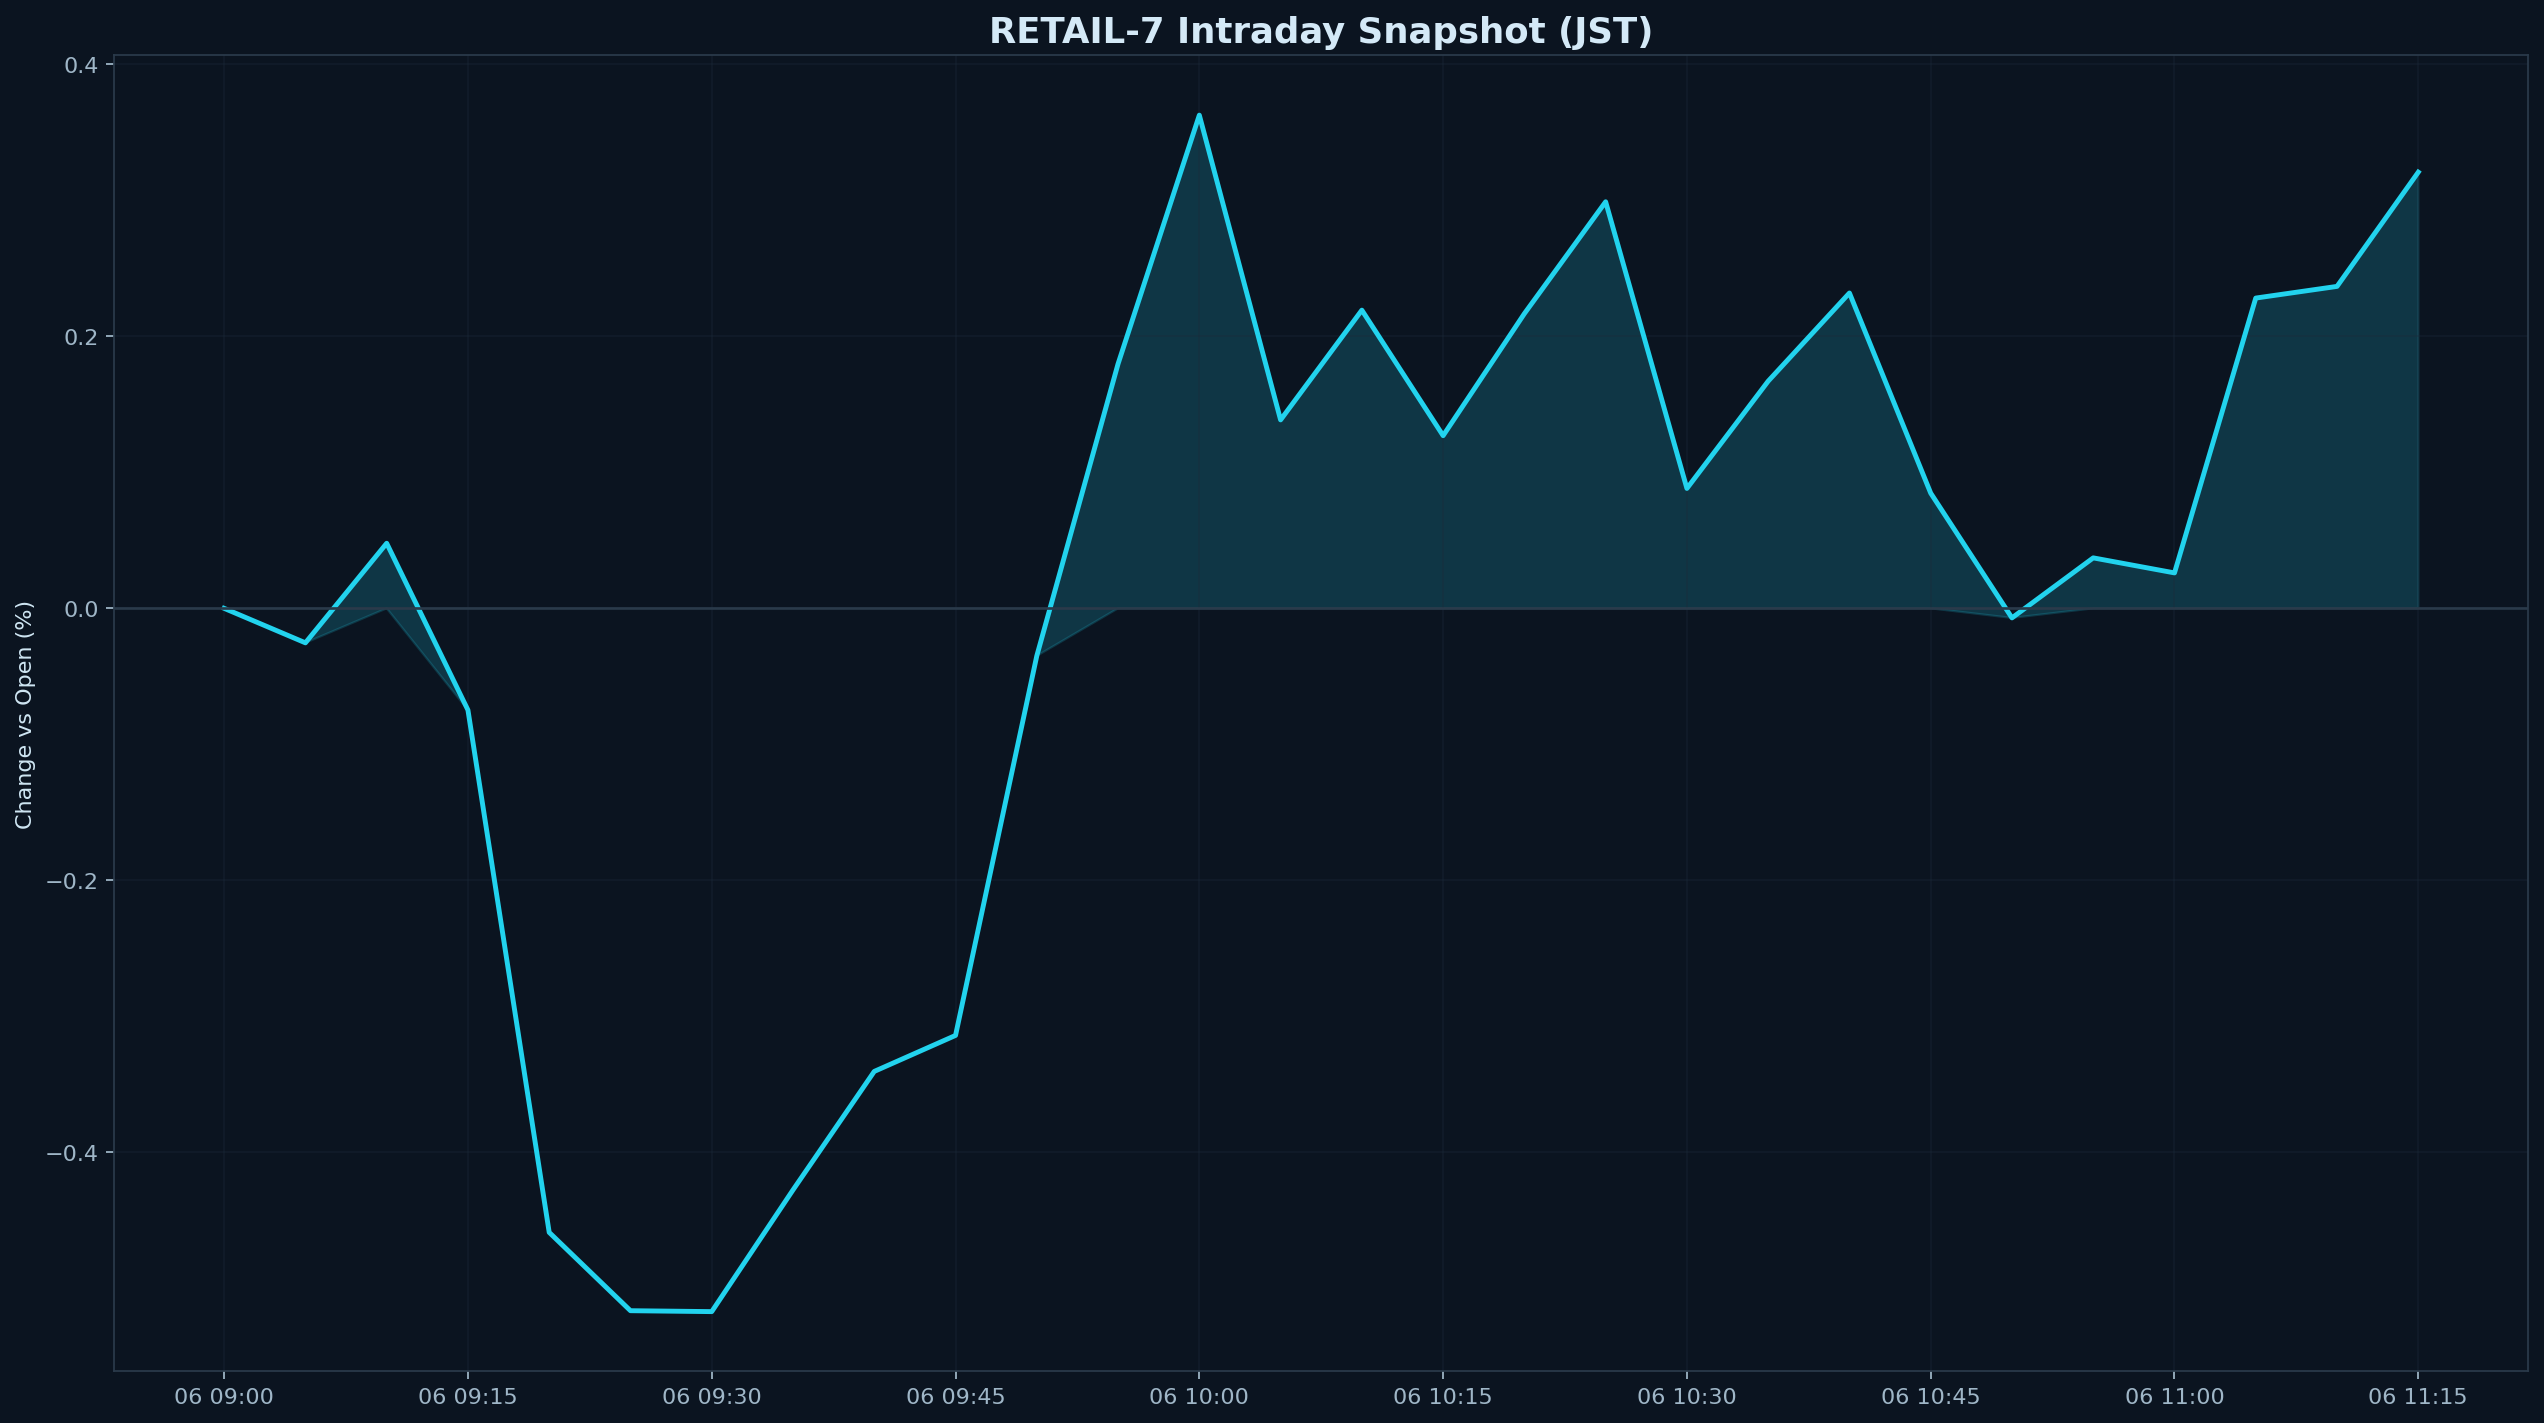

The file beside this chart, header and first rows:
datetime_jst, pct
2026-04-06 09:00:00+09:00, 0.000000
2026-04-06 09:05:00+09:00, -0.02536
2026-04-06 09:10:00+09:00, 0.04786
2026-04-06 09:15:00+09:00, -0.07479
2026-04-06 09:20:00+09:00, -0.4589
2026-04-06 09:25:00+09:00, -0.5165
2026-04-06 09:30:00+09:00, -0.5172
2026-04-06 09:35:00+09:00, -0.4277
2026-04-06 09:40:00+09:00, -0.3405
2026-04-06 09:45:00+09:00, -0.3141
2026-04-06 09:50:00+09:00, -0.03496
2026-04-06 09:55:00+09:00, 0.1798
2026-04-06 10:00:00+09:00, 0.3627
2026-04-06 10:05:00+09:00, 0.1386
2026-04-06 10:10:00+09:00, 0.2193
2026-04-06 10:15:00+09:00, 0.127
2026-04-06 10:20:00+09:00, 0.2167
2026-04-06 10:25:00+09:00, 0.299
2026-04-06 10:30:00+09:00, 0.08817
2026-04-06 10:35:00+09:00, 0.1671
2026-04-06 10:40:00+09:00, 0.2319
2026-04-06 10:45:00+09:00, 0.08473
2026-04-06 10:50:00+09:00, -0.007025
2026-04-06 10:55:00+09:00, 0.03712
2026-04-06 11:00:00+09:00, 0.02607
2026-04-06 11:05:00+09:00, 0.2282
2026-04-06 11:10:00+09:00, 0.2367
2026-04-06 11:15:00+09:00, 0.3207
